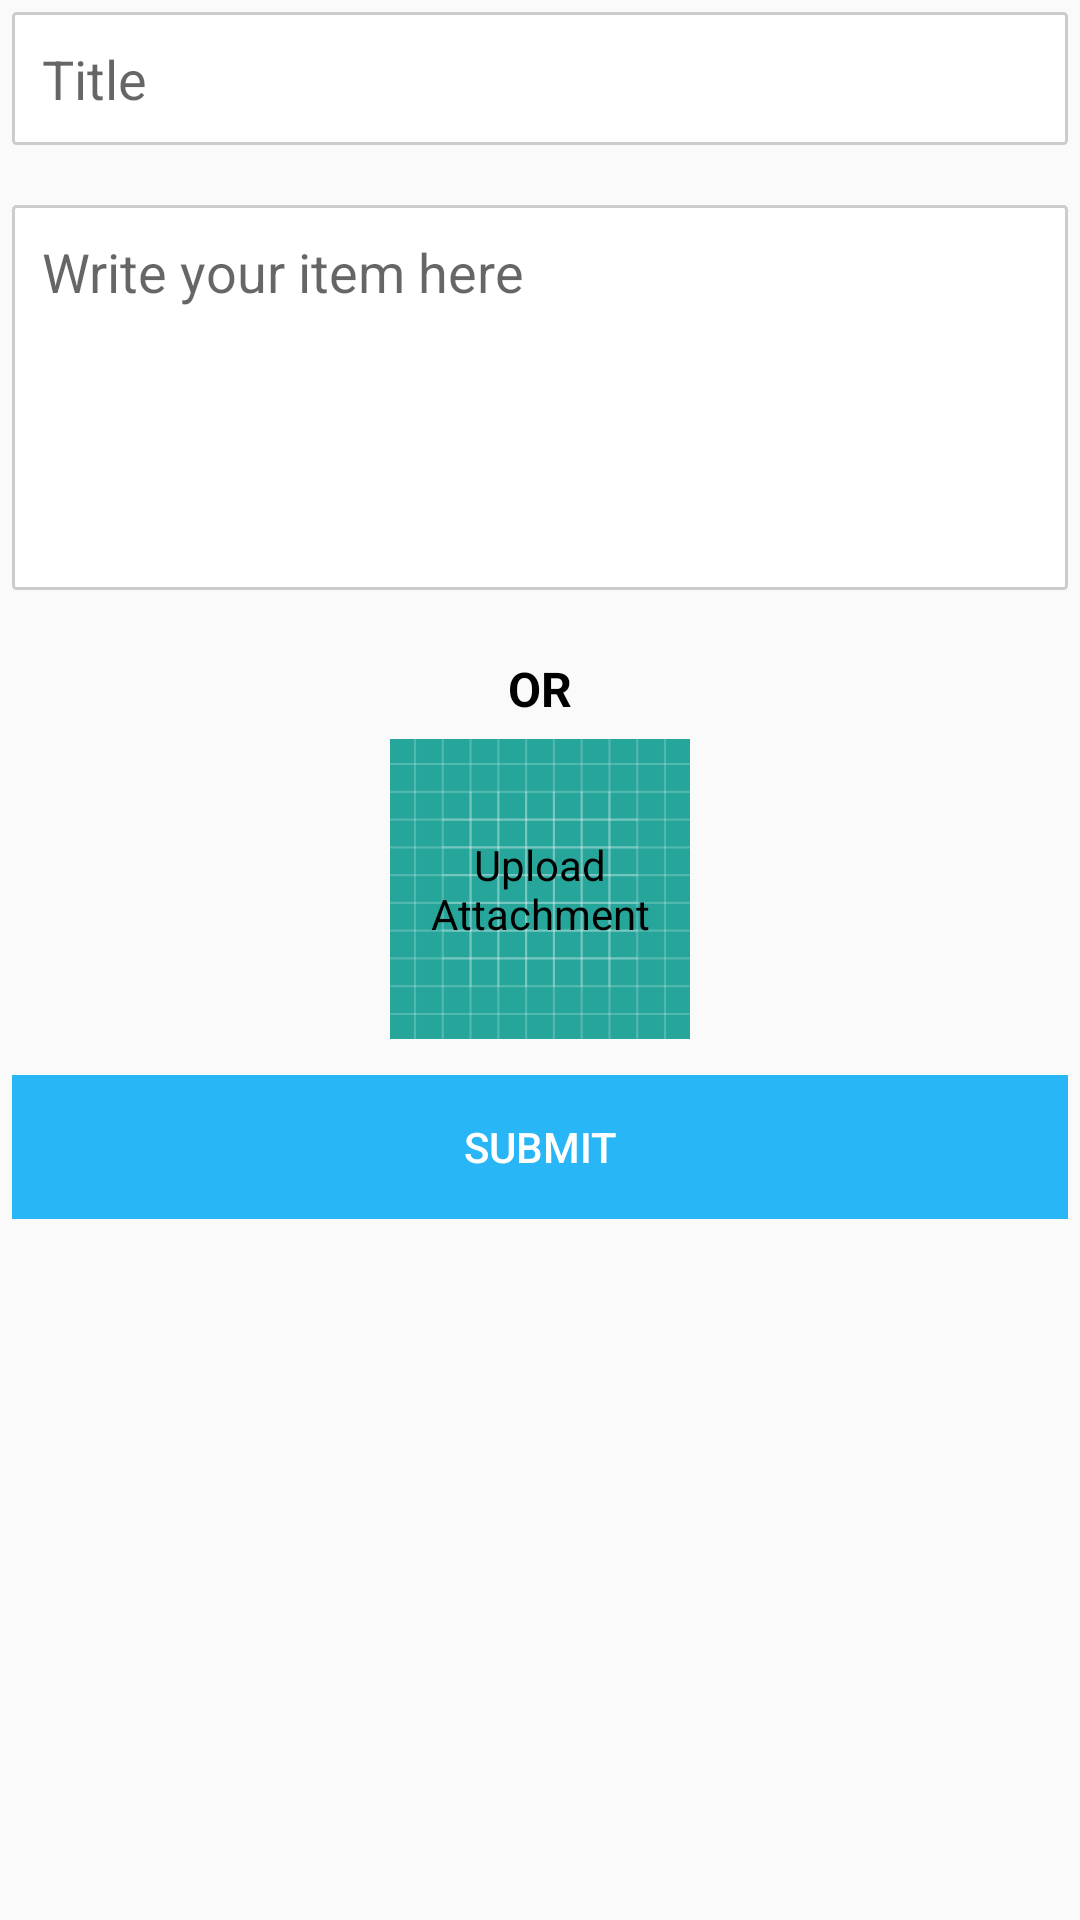

This screen was rendered from an Android layout file. Write that file and the resources it references.
<!-- AndroidManifest.xml: application theme AppTheme -->
<!-- res/layout/add_daily_need.xml -->
<?xml version="1.0" encoding="utf-8"?>
<FrameLayout xmlns:android="http://schemas.android.com/apk/res/android"
    android:layout_width="match_parent"
    android:layout_height="match_parent">


    <ScrollView
        android:id="@+id/scrollView"
        android:layout_width="match_parent"
        android:layout_height="wrap_content"
        android:fillViewport="true"
        android:isScrollContainer="false"
        android:padding="4dp">

        <LinearLayout
            android:layout_width="match_parent"
            android:layout_height="wrap_content"
            android:gravity="center_horizontal"
            android:orientation="vertical">

            <EditText
                android:id="@+id/et_title"
                android:layout_width="match_parent"
                android:layout_height="wrap_content"
                android:layout_marginBottom="20dp"
                android:background="@drawable/custom_editbox"
                android:gravity="top|left"
                android:hint="Title"
                android:inputType="textMultiLine"
                android:overScrollMode="always"
                android:padding="10dp"
                android:scrollbarStyle="insideInset"
                android:scrollbars="vertical" />


            <EditText
                android:id="@+id/et_itemlist"
                android:layout_width="match_parent"
                android:layout_height="wrap_content"
                android:layout_marginBottom="20dp"
                android:background="@drawable/custom_editbox"
                android:gravity="top|left"
                android:hint="Write your item here"
                android:inputType="textMultiLine"
                android:lines="8"
                android:minLines="5"
                android:overScrollMode="always"
                android:padding="10dp"
                android:scrollbarStyle="insideInset"
                android:scrollbars="vertical" />

            <TextView
                android:layout_width="fill_parent"
                android:layout_height="wrap_content"
                android:layout_margin="2dp"
                android:gravity="center_horizontal"
                android:maxLines="1"
                android:text="OR"
                android:textColor="#000000"
                android:textSize="16sp"
                android:textStyle="bold" />

            <LinearLayout
                android:layout_width="match_parent"
                android:layout_height="wrap_content"
                android:gravity="center_horizontal"
                android:orientation="horizontal">

                <RelativeLayout
                    android:id="@+id/layout_photo1"
                    android:layout_width="wrap_content"
                    android:layout_height="wrap_content">

                    <ImageView
                        android:id="@+id/photo1"
                        android:layout_width="100dp"
                        android:layout_height="100dp"
                        android:layout_margin="4dp"
                        android:background="@drawable/ic_launcher_background" />

                    <TextView
                        android:id="@+id/myImageViewText"
                        android:layout_width="wrap_content"
                        android:layout_height="wrap_content"
                        android:layout_alignBottom="@+id/photo1"
                        android:layout_alignLeft="@+id/photo1"
                        android:layout_alignRight="@+id/photo1"
                        android:layout_alignTop="@+id/photo1"
                        android:layout_margin="1dp"
                        android:gravity="center"
                        android:text="Upload Attachment"
                        android:textColor="#000000" />
                </RelativeLayout>


            </LinearLayout>

            <LinearLayout
                android:layout_width="match_parent"
                android:layout_height="match_parent"
                android:layout_marginTop="8dp">

                <Button
                    android:id="@+id/next"
                    android:layout_width="fill_parent"
                    android:layout_height="wrap_content"
                    android:background="@color/btn_color"
                    android:gravity="center_horizontal|center_vertical"
                    android:padding="4dp"
                    android:text="SUBMIT"
                    android:textColor="@android:color/white" />
            </LinearLayout>


        </LinearLayout>
    </ScrollView>
</FrameLayout>
<!-- resources referenced by this layout -->
<resources>
  <color name="btn_color">#29B6F6</color>
  <!-- drawable custom_editbox (drawable) -->
  <?xml version="1.0" encoding="utf-8"?>
  <shape xmlns:android="http://schemas.android.com/apk/res/android" >
  
      <solid android:color="#FFFFFF" />
  
      <stroke
          android:width="1dp"
          android:color="#cccccc" />
      <corners
          android:topLeftRadius="1dp"
          android:topRightRadius="1dp"
          android:bottomLeftRadius="1dp"
          android:bottomRightRadius="1dp"/>
  
  </shape>
  <!-- drawable ic_launcher_background: vector/xml drawable (drawable, 4677 chars, omitted) -->
  <style name="AppTheme" parent="Theme.AppCompat.Light.NoActionBar">
          
      </style>
</resources>
